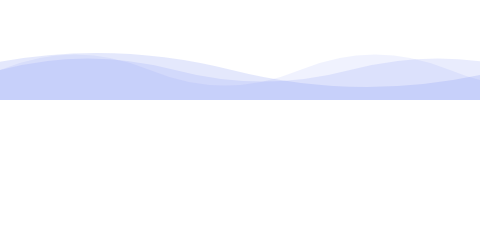
t = 0.00 s
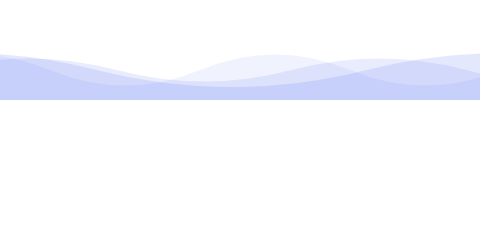
t = 0.50 s
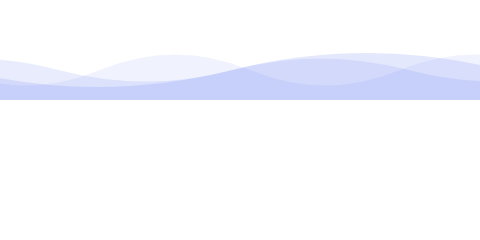
t = 1.00 s
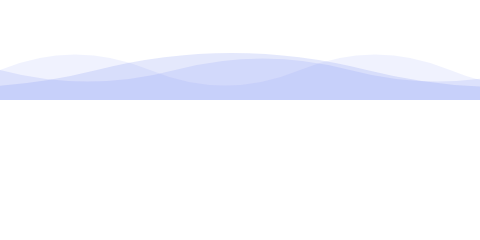
t = 1.50 s
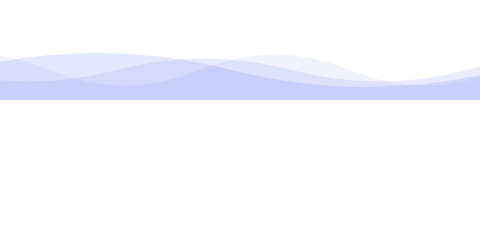
t = 2.00 s
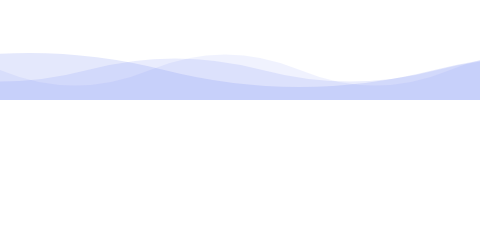
t = 2.25 s

The animated SVG that drew these frames (rendered in a browser with its animation timeline set to each time). Animation: 3 SMIL elements (animateTransform=3); one cycle of 3.00 s, repeats indefinitely.

<svg xmlns="http://www.w3.org/2000/svg" xmlns:xlink="http://www.w3.org/1999/xlink" width="480" height="240">
  <g fill="rgba(106,127,239,0.1)">
    <path d="M 0 70 Q 75 39, 150 70 T 300 70 T 450 70 T 600 70 T 750 70 V 100 H 0 V 0"></path>
    <animateTransform attributeName="transform" attributeType="XML" type="translate" from="0" to="-300" dur="1.5s" repeatCount="indefinite"></animateTransform>
  </g>
  <g fill="rgba(106,127,239,0.15)">
    <path d="M 0 70 Q 87.5 47, 175 70 T 350 70 T 525 70 T 700 70 T 875 70 T 1050 70 V 100 H 0 V 0"></path>
    <animateTransform attributeName="transform" attributeType="XML" type="translate" from="0" to="-350" dur="3s" repeatCount="indefinite"></animateTransform>
  </g>
  <g fill="rgba(106,127,239,0.18)" transform="translate(-903.868 0)">
    <path d="M 0 70 Q 135 36, 270 70 T 540 70 T 810 70 T 1080 70 V 100 H 0 V 0" transform="translate(-38.232284367796474, 0)"></path>
    <animateTransform attributeName="transform" attributeType="XML" type="translate" from="0" to="-540" dur="2s" repeatCount="indefinite"></animateTransform>
  </g>
</svg> 
